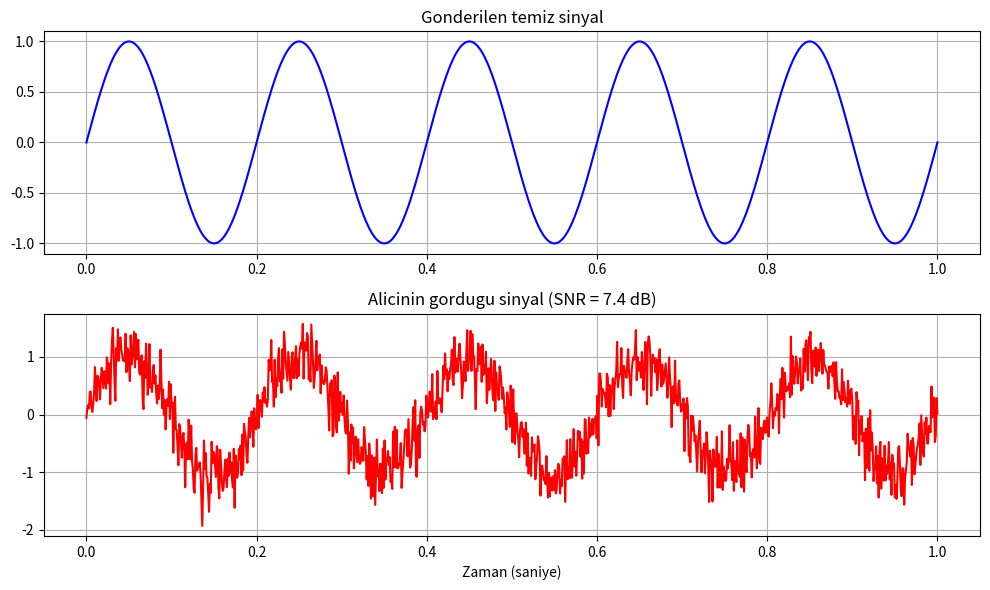

Source code (Python):
import numpy as np
import matplotlib.pyplot as plt

# 1) Temiz sinyal (onceki adimdaki gibi)
t = np.linspace(0, 1, 1000)
temiz = np.sin(2 * np.pi * 5 * t)

# 2) Gurultu uret: rastgele sayilar
gurultu_seviyesi = 0.3
gurultu = gurultu_seviyesi * np.random.randn(1000)

# 3) Alicinin gordugu sinyal = temiz + gurultu
alinan = temiz + gurultu

# 4) SNR hesapla: sinyal gurultuden ne kadar guclu?
sinyal_gucu = np.mean(temiz ** 2)
gurultu_gucu = np.mean(gurultu ** 2)
snr_db = 10 * np.log10(sinyal_gucu / gurultu_gucu)
print("SNR:", round(snr_db, 1), "dB")

# 5) Iki grafigi alt alta ciz
plt.figure(figsize=(10, 6))

plt.subplot(2, 1, 1)
plt.plot(t, temiz, color="blue")
plt.title("Gonderilen temiz sinyal")
plt.grid(True)

plt.subplot(2, 1, 2)
plt.plot(t, alinan, color="red")
plt.title("Alicinin gordugu sinyal (SNR = " + str(round(snr_db, 1)) + " dB)")
plt.xlabel("Zaman (saniye)")
plt.grid(True)

plt.tight_layout()
plt.show()
